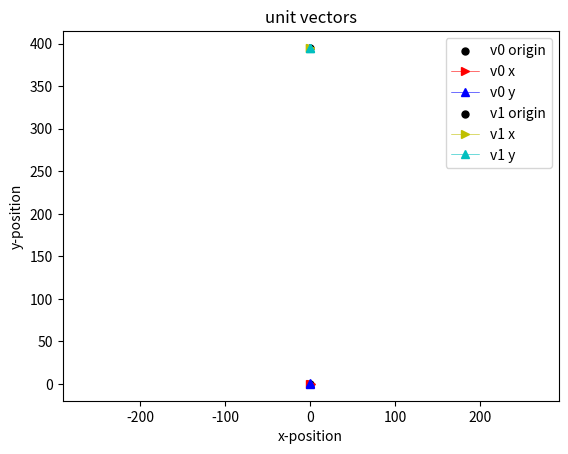

Python code for this plot:
import numpy as np
import matplotlib.pyplot as plt
#import matplotlib.lines as lines


H0 = np.array([], dtype=np.int32)
H1 = np.array([], dtype=np.int32)
H1_R = np.array([], dtype=np.int32)
HR1 = np.array([], dtype=np.int32)

'''
ref. https://www.andre-gaschler.com/rotationconverter/
'''

R = False

# HR1 is a 90 deg cw rotation around cartesian std 'z' axis
HR1 = [[0,1,0,0],
[-1,0,0,0],
[0,0,1,0],
[0,0,1,1]]


# H0 at origin
H0 = [[1,0,0,0],
[0,1,0,0],
[0,0,1,0],
[0,0,0,1]]

# # H0 NOT at origin
# H0 = [[1,0,0,0],
# [0,1,0,400],
# [0,0,1,0],
# [0,0,0,1]]

# # H1 also NOT at origin
# H1 = [[1,0,0,0],
# [0,1,0,400],
# [0,0,1,0],
# [0,0,0,1]]

# # H1 also NOT at origin, offset from H0
# H1 = [[1,0,0,0],
# [0,1,0,395],
# [0,0,1,0],
# [0,0,0,1]]

# H1 also NOT at origin, offset from H0 and manually rotated 90 deg cw
H1 = [[0,1,0,0],
[-1,0,0,395],
[0,0,1,0],
[0,0,0,1]]

# print()
# print("the shape of H0 is  ", np.shape(H0))

if R == True:
    # Apply rotations
    H1_R=np.dot(H1,HR1)

    # for testing
    print()
    print("H1...",np.matrix(H1))
    print()
    print("H1_R...",np.matrix(H1_R))
    print()

    # for convenience, set H1 to R1_R
    H1=H1_R

x0,y0 = H0[0][3], H0[1][3]
vx0 = [x0,x0 + H0[0][0]]
vy0 = [y0,y0 + H0[1][1]]

x1,y1 = H1[0][3], H1[1][3]
vx1 = [x1,x1 + H1[0][0]]
vy1 = [y1,y1 + H1[1][1]]


print()
print("the x,y position of H0 is  ", x0,y0)
print()

print()
print("the x,y position of H1 is  ", x1,y1)
print()


## graph the unit vectors
fig, ax = plt.subplots()

plt.scatter(x0,y0, label='v0 origin', color='k', s=25, marker="o")
line1, = ax.plot(vx0,[y0,y0], label='v0 x', lw=0.4, color='r', marker=">")
line2, = ax.plot([x0,x0],vy0, label='v0 y', lw=0.4, color='b', marker="^")

plt.scatter(x1,y1, label='v1 origin', color='k', s=25, marker="o")
line3, = ax.plot(vx1,[y1,y1], label='v1 x', lw=0.4, color='y', marker=">")
line4, = ax.plot([x1,x1],vy1, label='v1 y', lw=0.4, color='c', marker="^")

plt.axis('equal')
plt.xlabel('x-position')
plt.ylabel('y-position')
plt.title('unit vectors')
plt.legend()
plt.show()

print()

'''
## graph the relative position data
plt.figure(1)

plt.scatter(0,0, label='robot location', color='r', s=25, marker="o")
plt.scatter(AprTagx1,AprTagy1, label='tag location', color='k', s=25, marker="o")
plt.axis('equal')
plt.xlabel('x-position')
plt.ylabel('y-position')
plt.title('Apriltag location in robot frame - relative position data V20210131')
plt.legend()
# plt.show()

'''